Labelled photos from "poultry", an image-classification folder in RSatheeshraj/project. The possible labels are: coccidiosis, COLI E, IBH, yolk infection.

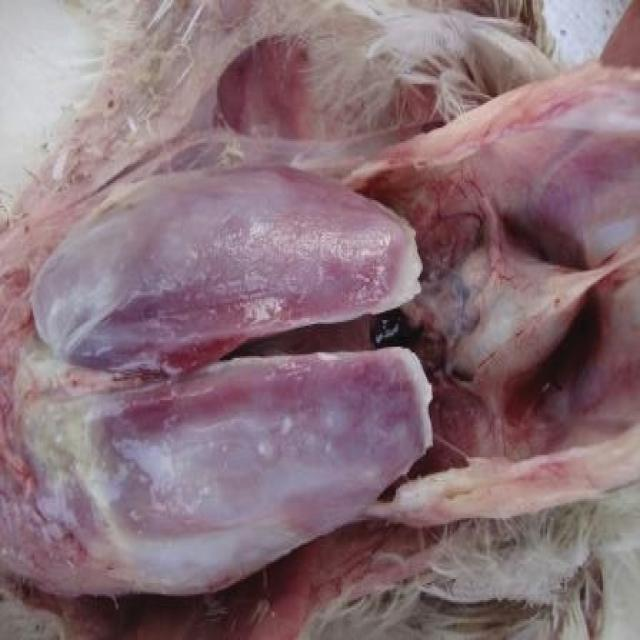
Label: COLI E

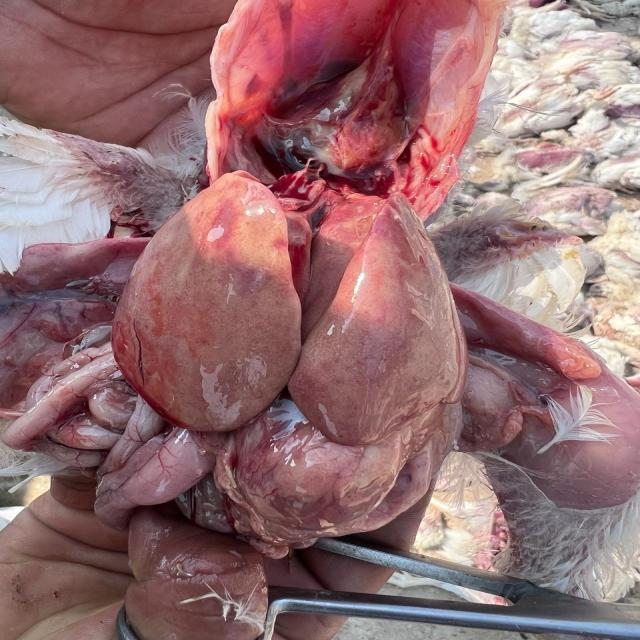
Label: IBH

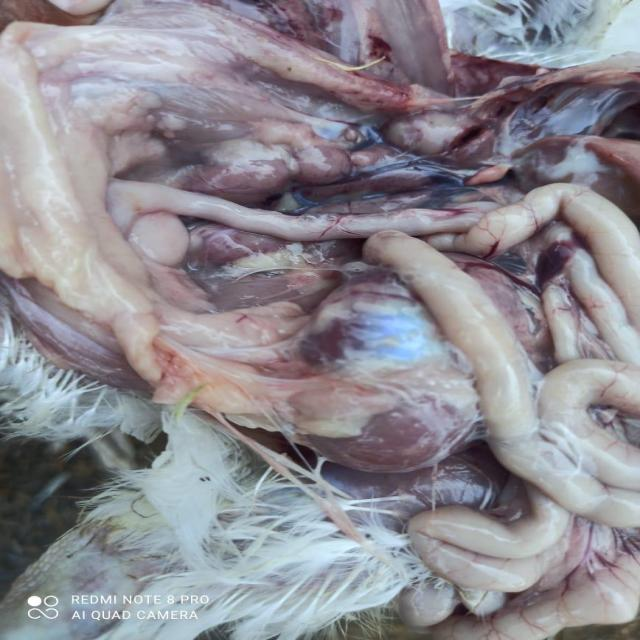
Label: IBH

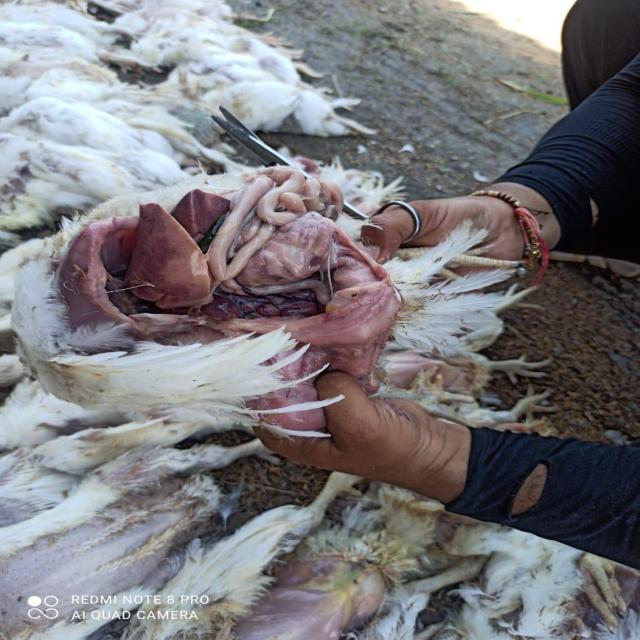
Label: IBH

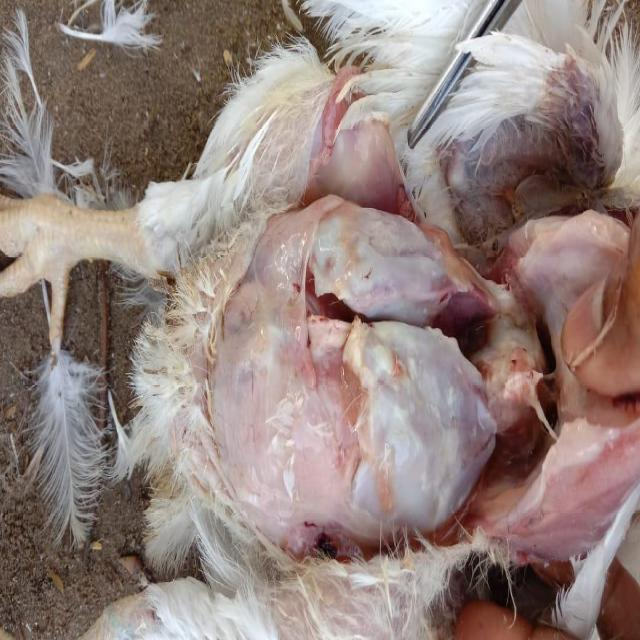
Label: COLI E

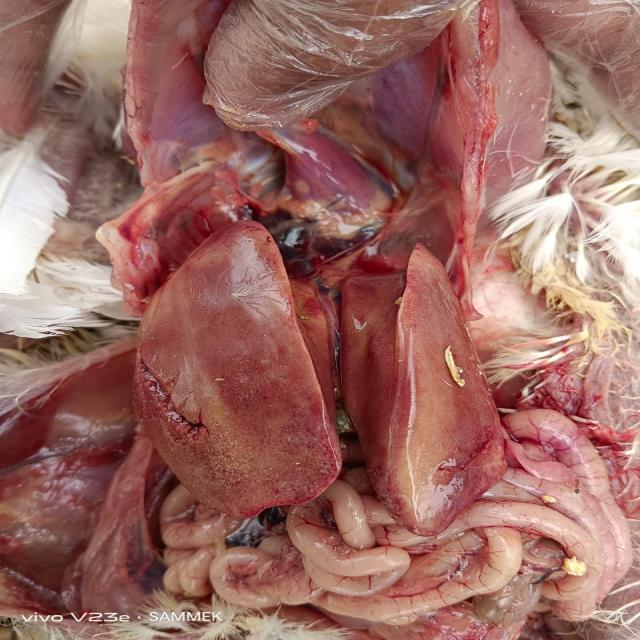
Label: IBH
